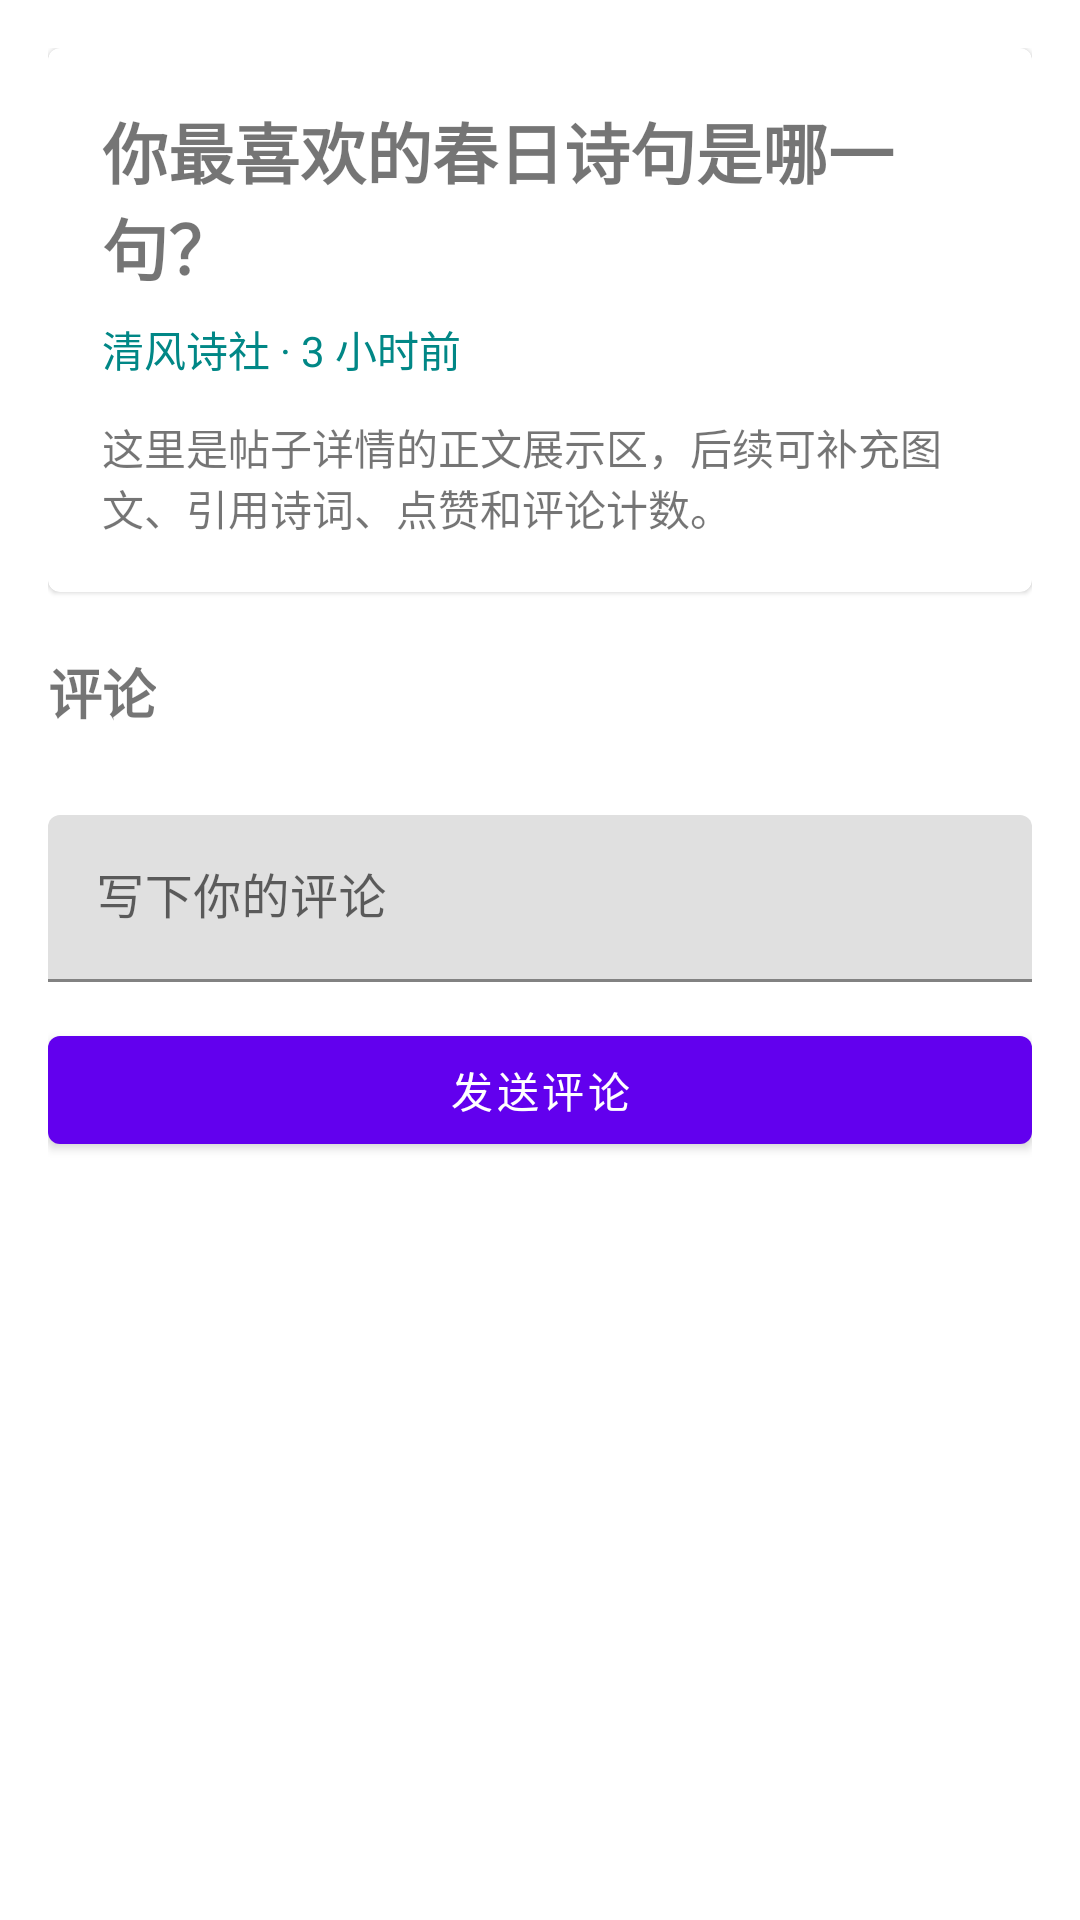

Write the Android layout XML for this screen, with the resource values it uses.
<!-- AndroidManifest.xml: application theme Theme.Poetry -->
<!-- res/layout/fragment_post_detail.xml -->
<?xml version="1.0" encoding="utf-8"?>
<androidx.core.widget.NestedScrollView xmlns:android="http://schemas.android.com/apk/res/android"
    android:layout_width="match_parent"
    android:layout_height="match_parent"
    android:fillViewport="true">

    <LinearLayout
        android:layout_width="match_parent"
        android:layout_height="wrap_content"
        android:orientation="vertical"
        android:padding="16dp">

        <com.google.android.material.card.MaterialCardView
            android:layout_width="match_parent"
            android:layout_height="wrap_content">

            <LinearLayout
                android:layout_width="match_parent"
                android:layout_height="wrap_content"
                android:orientation="vertical"
                android:padding="18dp">

                <TextView
                    android:layout_width="wrap_content"
                    android:layout_height="wrap_content"
                    android:text="你最喜欢的春日诗句是哪一句？"
                    android:textSize="22sp"
                    android:textStyle="bold" />

                <TextView
                    android:layout_width="wrap_content"
                    android:layout_height="wrap_content"
                    android:layout_marginTop="8dp"
                    android:text="清风诗社 · 3 小时前"
                    android:textColor="@color/teal_700" />

                <TextView
                    android:layout_width="match_parent"
                    android:layout_height="wrap_content"
                    android:layout_marginTop="12dp"
                    android:text="这里是帖子详情的正文展示区，后续可补充图文、引用诗词、点赞和评论计数。" />
            </LinearLayout>
        </com.google.android.material.card.MaterialCardView>

        <TextView
            android:layout_width="wrap_content"
            android:layout_height="wrap_content"
            android:layout_marginTop="20dp"
            android:text="评论"
            android:textSize="18sp"
            android:textStyle="bold" />

        <androidx.recyclerview.widget.RecyclerView
            android:id="@+id/commentRecycler"
            android:layout_width="match_parent"
            android:layout_height="wrap_content"
            android:layout_marginTop="12dp" />

        <com.google.android.material.textfield.TextInputLayout
            android:layout_width="match_parent"
            android:layout_height="wrap_content"
            android:layout_marginTop="16dp"
            android:hint="写下你的评论">

            <com.google.android.material.textfield.TextInputEditText
                android:layout_width="match_parent"
                android:layout_height="wrap_content" />
        </com.google.android.material.textfield.TextInputLayout>

        <com.google.android.material.button.MaterialButton
            android:id="@+id/sendCommentButton"
            android:layout_width="match_parent"
            android:layout_height="wrap_content"
            android:layout_marginTop="12dp"
            android:text="发送评论" />
    </LinearLayout>
</androidx.core.widget.NestedScrollView>
<!-- resources referenced by this layout -->
<resources>
  <color name="teal_700">#FF018786</color>
  <style name="Theme.Poetry" parent="Theme.MaterialComponents.DayNight.NoActionBar">
          <item name="colorPrimary">@color/purple_500</item>
          <item name="colorPrimaryVariant">@color/purple_700</item>
          <item name="colorOnPrimary">@color/white</item>
          <item name="colorSecondary">@color/teal_200</item>
          <item name="colorSecondaryVariant">@color/teal_700</item>
          <item name="colorOnSecondary">@color/black</item>
          <item name="android:statusBarColor">?attr/colorPrimaryVariant</item>
          <item name="android:navigationBarColor">@android:color/white</item>
          <item name="toolbarStyle">@style/Widget.MaterialComponents.Toolbar.Primary</item>
          <item name="materialCardViewStyle">@style/Widget.MaterialComponents.CardView</item>
      </style>
  <color name="purple_500">#FF6200EE</color>
  <color name="purple_700">#FF3700B3</color>
  <color name="white">#FFFFFFFF</color>
  <color name="teal_200">#FF03DAC5</color>
  <color name="black">#FF000000</color>
</resources>
